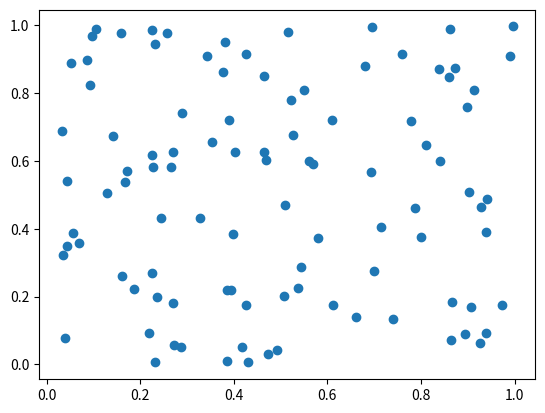

Write Python code to recreate this figure.
import matplotlib.pyplot as plt
from matplotlib.widgets import Cursor, Button
from numpy import random

x, y = random.rand(2, 100)

fig, ax = plt.subplots()
p, = plt.plot(x, y, 'o')

cursor = Cursor(ax,
				horizOn=True,
				vertOn=True,
				color='green',
				linewidth=2.0)

def onclick(event):
	x1, y1 = event.xdata, event.ydata
	print(x1, y1)

fig.canvas.mpl_connect('button_press_event', onclick)
plt.show()
